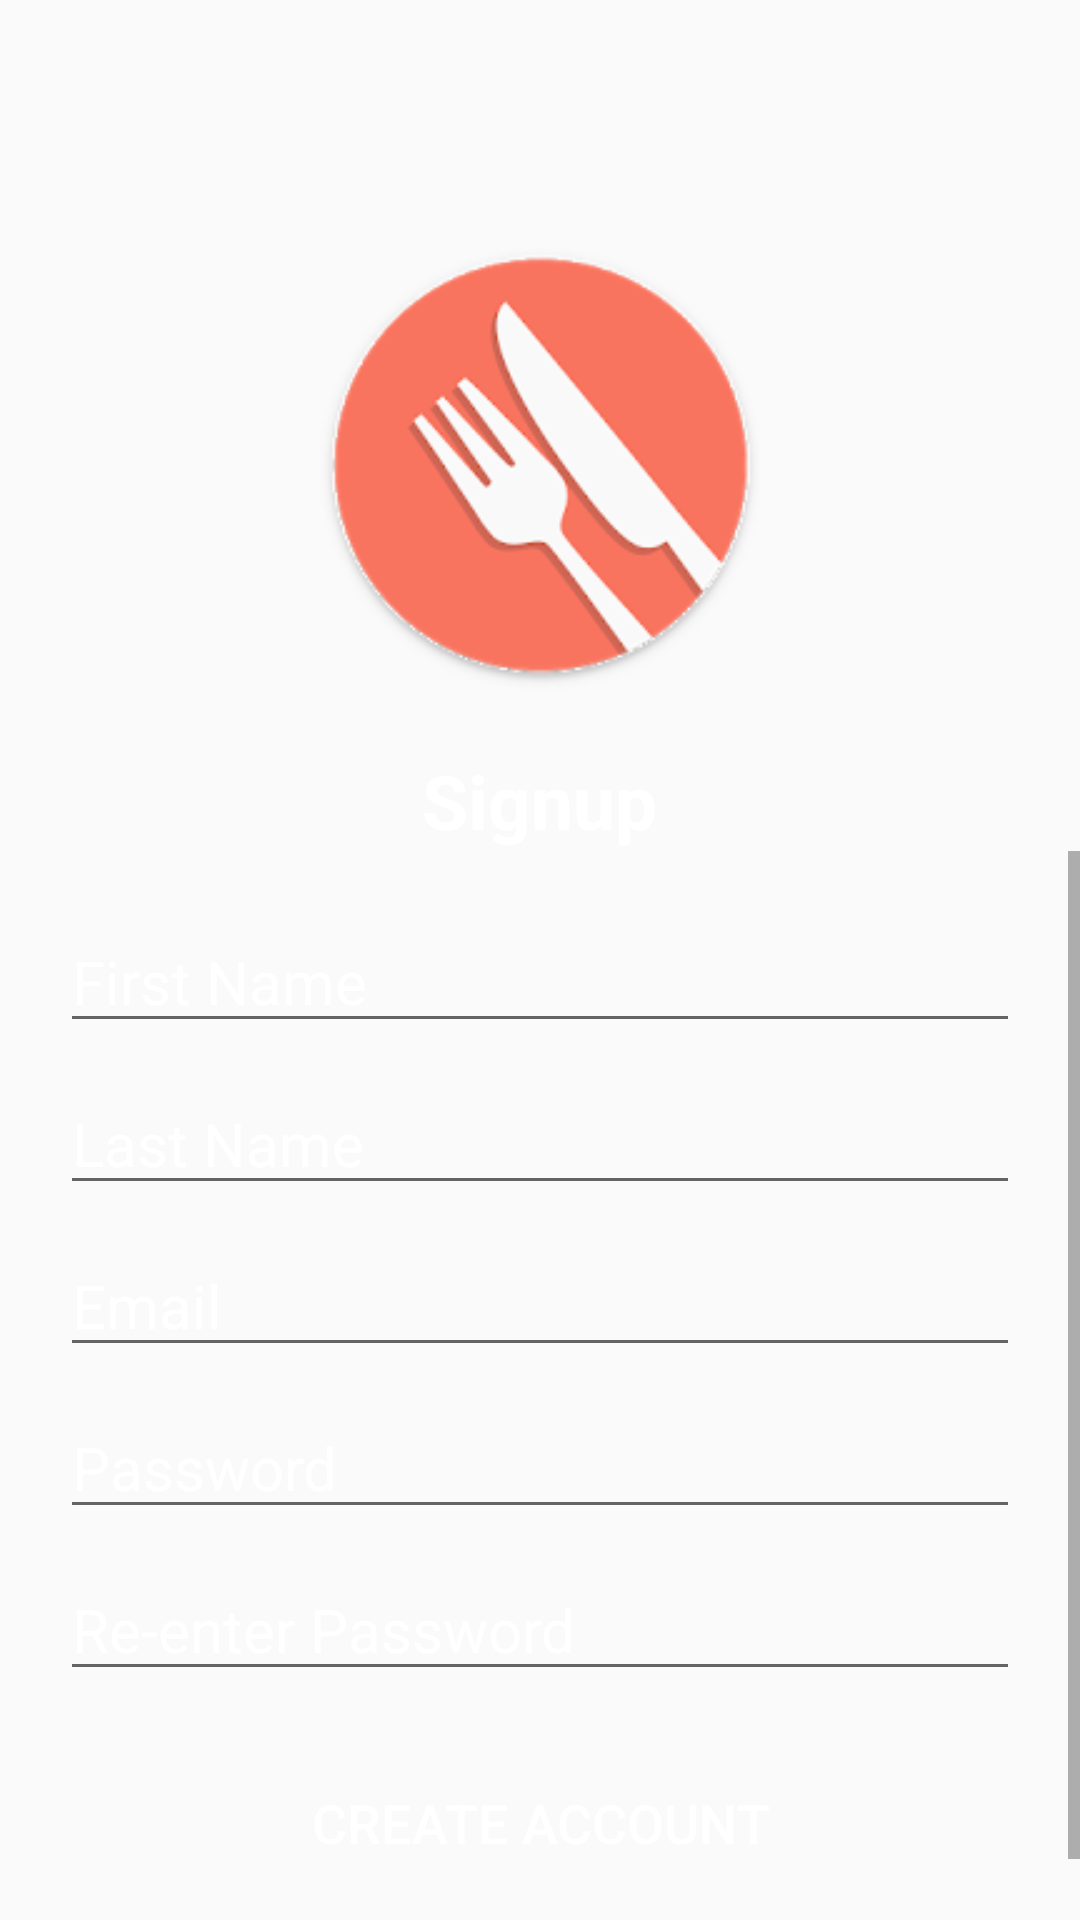

Here is an Android app screen rendered from its layout file. Give the layout XML and the strings, colors and styles it references.
<!-- AndroidManifest.xml: application theme AppTheme.NoActionBar -->
<!-- res/layout/activity_signup.xml -->
<?xml version="1.0" encoding="utf-8"?>
<LinearLayout xmlns:android="http://schemas.android.com/apk/res/android"
    xmlns:app="http://schemas.android.com/apk/res-auto"
    xmlns:tools="http://schemas.android.com/tools"
    android:layout_width="match_parent"
    android:layout_height="match_parent"
    android:orientation="vertical"
    android:paddingTop="50dp"
    android:background="@color/light_green"
    tools:context=".Signup">

    <ImageView
        android:layout_width="match_parent"
        android:layout_height="150dp"
        android:src="@drawable/logo"
        android:layout_marginTop="30dp"/>

    <TextView
        android:layout_width="wrap_content"
        android:layout_height="wrap_content"
        android:text="Signup"
        android:textSize="25dp"
        android:textStyle="bold"
        android:layout_gravity="center"
        android:paddingTop="20dp"
        android:textColor="@color/white"/>
    <ScrollView
        android:layout_width="match_parent"
        android:layout_height="wrap_content">
        <LinearLayout
            android:layout_width="match_parent"
            android:layout_height="wrap_content"
            android:orientation="vertical"
            android:padding="20dp">

            <EditText
                android:id="@+id/fname"
                android:layout_width="match_parent"
                android:layout_height="wrap_content"
                android:hint="First Name"
                android:inputType="textCapWords"
                android:textSize="20dp"
                android:layout_marginBottom="10dp"
                android:textColor="@color/white"
                android:textColorHint="@color/white"
                android:backgroundTint="@color/pink" />

            <EditText
                android:id="@+id/lname"
                android:layout_width="match_parent"
                android:layout_height="wrap_content"
                android:hint="Last Name"
                android:inputType="textCapWords"
                android:textSize="20dp"
                android:layout_marginBottom="10dp"
                android:textColor="@color/white"
                android:textColorHint="@color/white"
                android:backgroundTint="@color/pink"/>

            <EditText
                android:id="@+id/email"
                android:layout_width="match_parent"
                android:layout_height="wrap_content"
                android:hint="Email"
                android:textSize="20dp"
                android:layout_marginBottom="10dp"
                android:textColor="@color/white"
                android:textColorHint="@color/white"
                android:backgroundTint="@color/pink"/>

            <EditText
                android:id="@+id/password"
                android:layout_width="match_parent"
                android:layout_height="wrap_content"
                android:hint="Password"
                android:inputType="textPassword"
                android:textSize="20dp"
                android:layout_marginBottom="10dp"
                android:textColor="@color/white"
                android:textColorHint="@color/white"
                android:backgroundTint="@color/pink"/>

            <EditText
                android:id="@+id/etRPassword"
                android:layout_width="match_parent"
                android:layout_height="wrap_content"
                android:hint="Re-enter Password"
                android:inputType="textPassword"
                android:textSize="20dp"
                android:layout_marginBottom="10dp"
                android:textColor="@color/white"
                android:textColorHint="@color/white"
                android:backgroundTint="@color/pink"/>

            <Button
                android:id="@+id/signup"
                android:layout_width="match_parent"
                android:layout_height="wrap_content"
                android:text="create account"
                android:textSize="18dp"
                android:textColor="@color/white"
                android:background="@color/pink"
                android:layout_marginVertical="10dp"/>
        </LinearLayout>
    </ScrollView>

    <LinearLayout
        android:layout_width="match_parent"
        android:layout_height="wrap_content"
        android:gravity="center">

        <TextView
            android:layout_width="wrap_content"
            android:layout_height="wrap_content"
            android:text="Already have Account ?  "
            android:textSize="17dp"
            android:textColor="@color/white"/>

        <TextView
            android:id="@+id/tvLogin"
            android:layout_width="wrap_content"
            android:layout_height="wrap_content"
            android:text="Login"
            android:textSize="17dp"
            android:textColor="@color/white"/>
    </LinearLayout>

</LinearLayout>
<!-- resources referenced by this layout -->
<resources>
  <!-- drawable logo: png bitmap (drawable, 17801 bytes) -->
  <style name="AppTheme.NoActionBar">
          <item name="windowActionBar">false</item>
          <item name="windowNoTitle">true</item>
      </style>
  <!-- not gathered from this repository: default colours our renderer supplied (Android Studio template values) -->
  <color name="white">#FFFFFFFF</color>
</resources>
